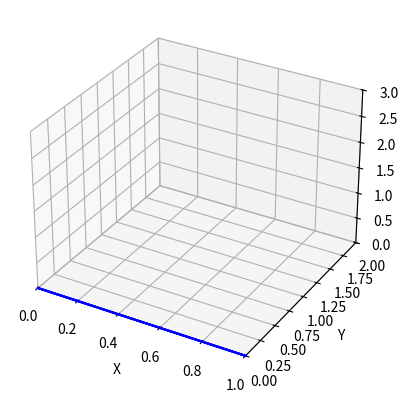

Here is the Python script that generated this plot:
import matplotlib.pyplot as plt
from mpl_toolkits.mplot3d import Axes3D
import numpy as np
import time

# Inisialisasi plot 3D
fig = plt.figure()
ax = fig.add_subplot(111, projection='3d')

# Membuat data balok 3D (cuboid)
length, width, height = 1, 2, 3
cuboid_vertices = np.array([
    [0, 0, 0],
    [length, 0, 0],
    [length, width, 0],
    [0, width, 0],
    [0, 0, height],
    [length, 0, height],
    [length, width, height],
    [0, width, height]
])

cuboid_edges = [
    [cuboid_vertices[0], cuboid_vertices[1]],
    [cuboid_vertices[1], cuboid_vertices[2]],
    [cuboid_vertices[2], cuboid_vertices[3]],
    [cuboid_vertices[3], cuboid_vertices[0]],
    [cuboid_vertices[4], cuboid_vertices[5]],
    [cuboid_vertices[5], cuboid_vertices[6]],
    [cuboid_vertices[6], cuboid_vertices[7]],
    [cuboid_vertices[7], cuboid_vertices[4]],
    [cuboid_vertices[0], cuboid_vertices[4]],
    [cuboid_vertices[1], cuboid_vertices[5]],
    [cuboid_vertices[2], cuboid_vertices[6]],
    [cuboid_vertices[3], cuboid_vertices[7]],
]

# Fungsi untuk merotasi balok 3D
def rotate_cuboid(angle):
    rot_matrix = np.array([
        [np.cos(angle), -np.sin(angle), 0],
        [np.sin(angle), np.cos(angle), 0],
        [0, 0, 1]
    ])
    rotated_cuboid = np.dot(cuboid_vertices, rot_matrix)
    return rotated_cuboid

# Data sudut rotasi (ubah sesuai dengan kebutuhan Anda)
angles = np.linspace(0, 2 * np.pi, 100)

# Animasi balok 3D berubah arah sesuai dengan data sudut rotasi
for angle in angles:
    ax.clear()
    rotated_cuboid = rotate_cuboid(angle)
    for edge in cuboid_edges:
        edge = np.array(edge)  # Convert the list of vertices to numpy array
        ax.plot3D(rotated_cuboid[edge[:, 0], 0], rotated_cuboid[edge[:, 0], 1], rotated_cuboid[edge[:, 0], 2], color='b')
    ax.set_xlim(0, length)
    ax.set_ylim(0, width)
    ax.set_zlim(0, height)
    ax.set_xlabel('X')
    ax.set_ylabel('Y')
    ax.set_zlabel('Z')
    plt.pause(0.01)  # Pause to create animation effect
    plt.draw()
    time.sleep(0.01)

plt.show()
